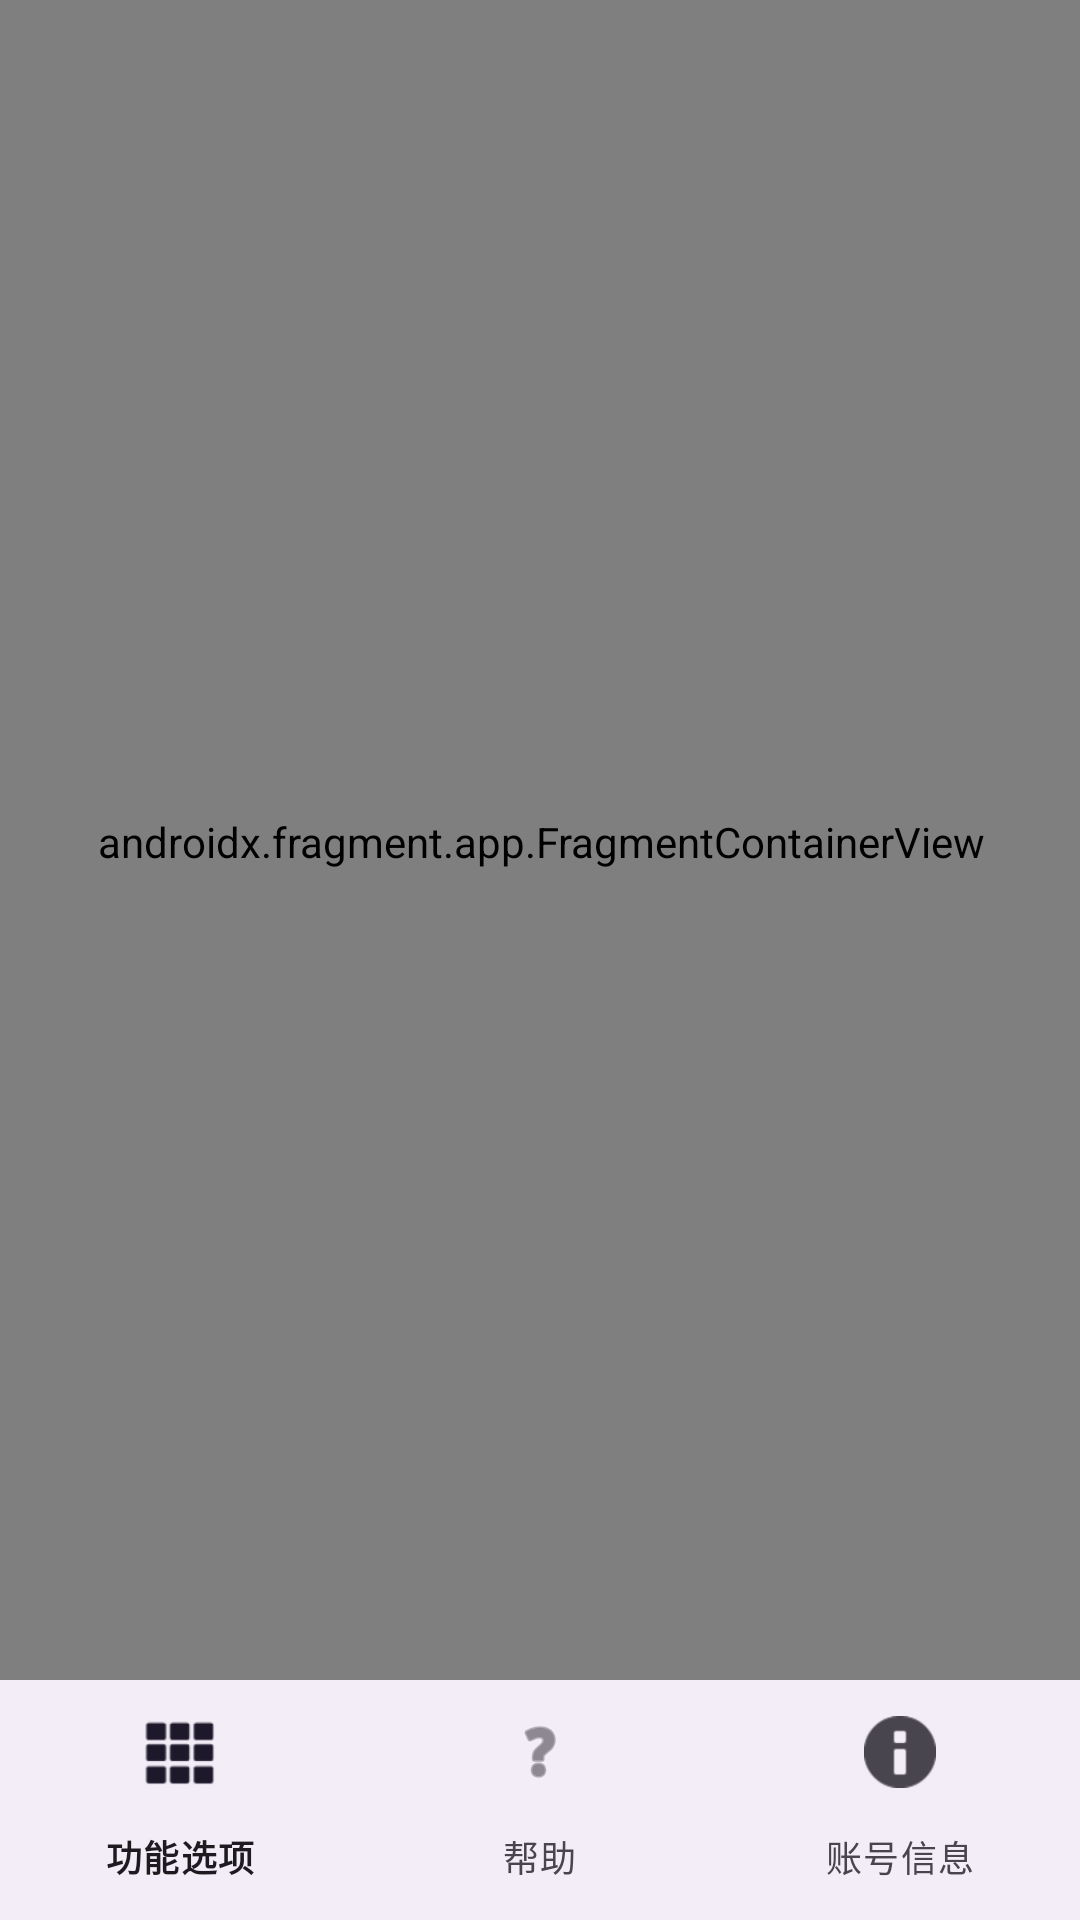

Produce the Android XML layout that renders to this screen, including the resource entries it uses.
<!-- AndroidManifest.xml: application theme Theme.自动刷时长器 -->
<!-- res/layout/fragment_main.xml -->
<?xml version="1.0" encoding="utf-8"?>
<androidx.constraintlayout.widget.ConstraintLayout xmlns:android="http://schemas.android.com/apk/res/android"
    xmlns:app="http://schemas.android.com/apk/res-auto"
    xmlns:tools="http://schemas.android.com/tools"
    android:layout_width="match_parent"
    android:layout_height="match_parent"
    tools:context=".MainFragment">

    

    <com.google.android.material.bottomnavigation.BottomNavigationView
        android:id="@+id/bottomMainNavigationView"
        android:layout_width="match_parent"
        android:layout_height="wrap_content"
        app:layout_constraintBottom_toBottomOf="parent"
        app:menu="@menu/menu_main" />

    <androidx.fragment.app.FragmentContainerView
        android:id="@+id/fragmentMainContainerView"
        android:name="com.example.AutomaticDurationControl.FunctionSelectionFragment"
        android:layout_width="409dp"
        android:layout_height="649dp"
        app:layout_constraintBottom_toTopOf="@+id/bottomMainNavigationView"
        app:layout_constraintEnd_toEndOf="parent"
        app:layout_constraintHorizontal_bias="0.5"
        app:layout_constraintStart_toStartOf="parent"
        app:layout_constraintTop_toTopOf="parent"
        app:layout_constraintVertical_bias="0.5"
        app:navGraph="@navigation/nav_main"/>

</androidx.constraintlayout.widget.ConstraintLayout>
<!-- resources referenced by this layout -->
<resources>
  <style name="Theme.自动刷时长器" parent="Base.Theme.自动刷时长器" />
  <style name="Base.Theme.自动刷时长器" parent="Theme.Material3.DayNight.NoActionBar">
          
          
      </style>
</resources>
